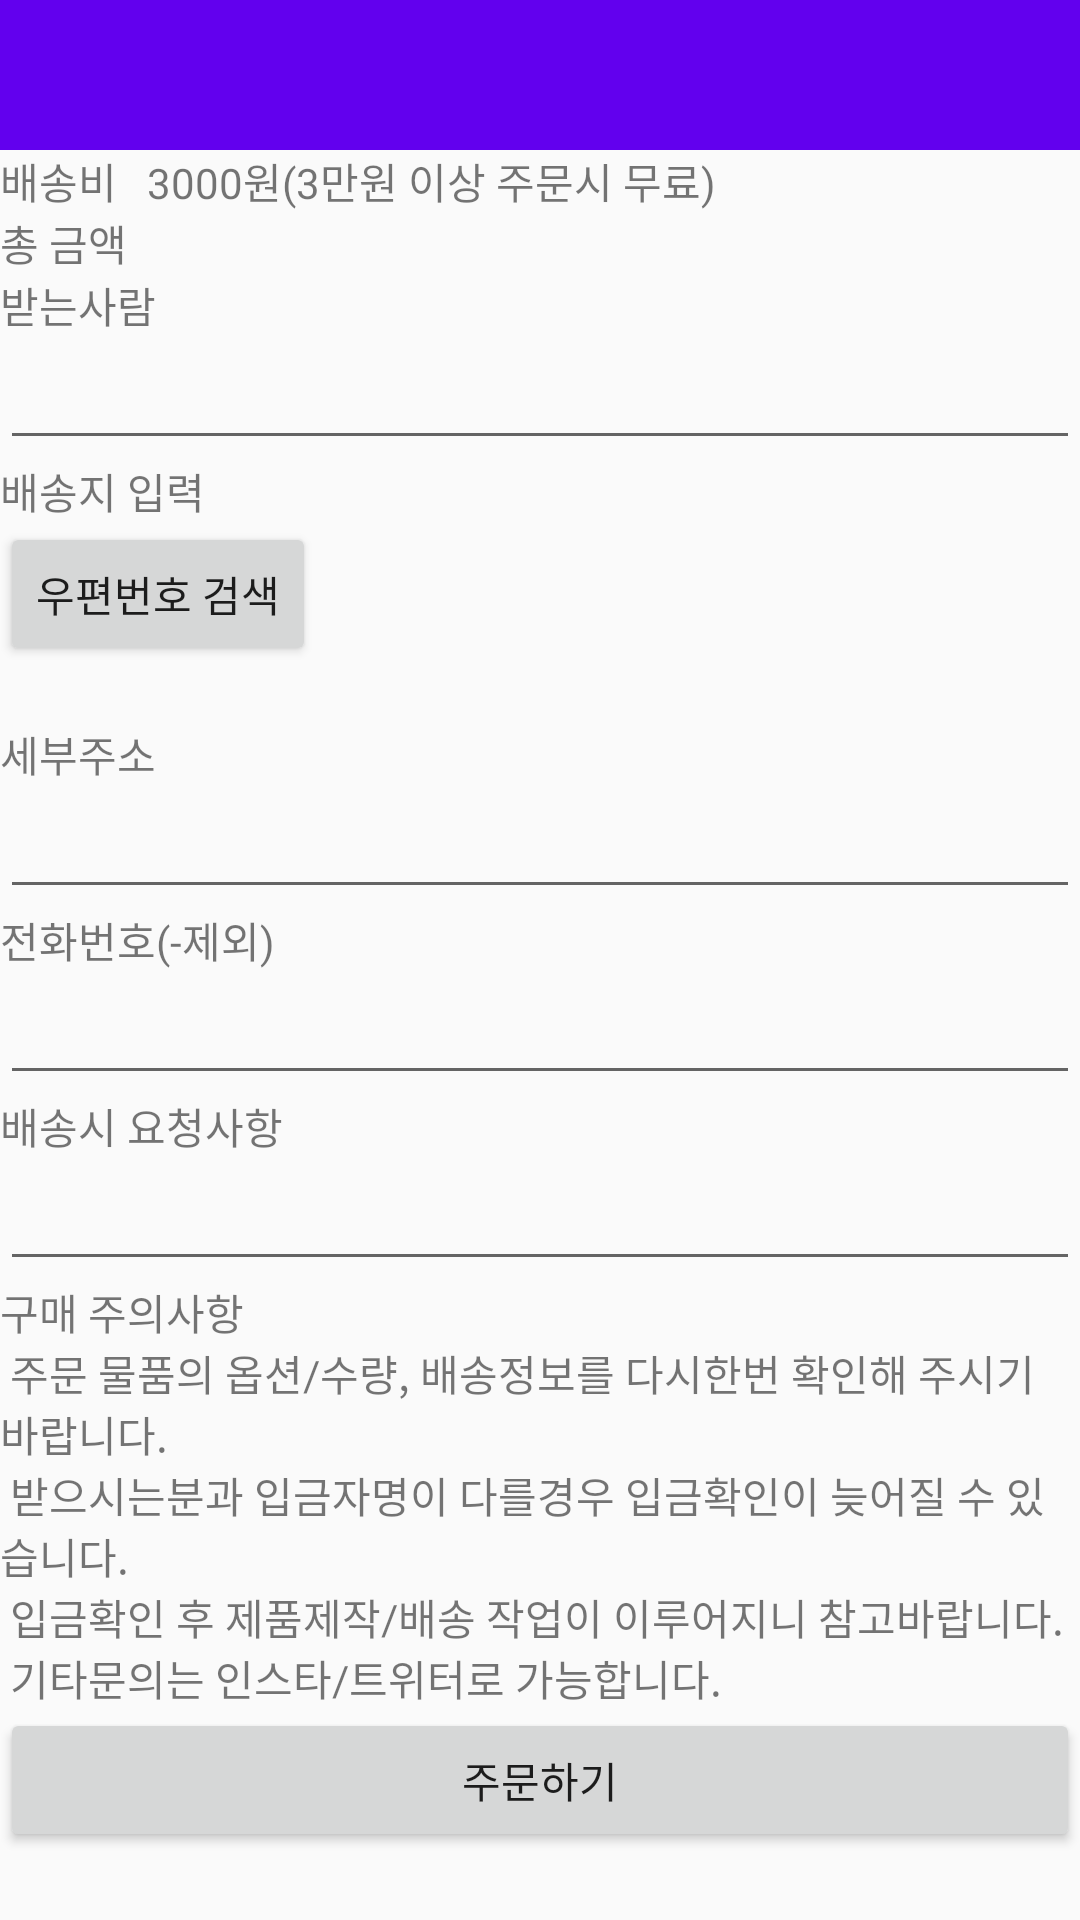

Write the Android layout XML for this screen, with the resource values it uses.
<!-- AndroidManifest.xml: application theme AppTheme -->
<!-- res/layout/activity_order2.xml -->
<?xml version="1.0" encoding="utf-8"?>
<LinearLayout xmlns:android="http://schemas.android.com/apk/res/android"
    xmlns:app="http://schemas.android.com/apk/res-auto"
    xmlns:tools="http://schemas.android.com/tools"
    android:layout_width="match_parent"
    android:layout_height="match_parent"
    android:orientation="vertical"
    tools:context=".Order2Activity">


    <include
        android:id="@+id/toolbar_sub"
        layout="@layout/toolbar_sub" />


    <androidx.core.widget.NestedScrollView
        android:layout_width="match_parent"
        android:layout_height="match_parent">


            <LinearLayout
                android:layout_width="match_parent"
                android:layout_height="match_parent"
                android:orientation="vertical">

                <androidx.recyclerview.widget.RecyclerView
                    android:id="@+id/order_list2"
                    android:layout_width="match_parent"
                    android:layout_height="wrap_content"/>


                    <TextView
                        android:id="@+id/send_price"
                        android:layout_width="wrap_content"
                        android:layout_height="wrap_content"
                        android:text="배송비   3000원(3만원 이상 주문시 무료)"/>

                    <LinearLayout
                        android:layout_width="match_parent"
                        android:layout_height="wrap_content"
                        android:orientation="horizontal">


                        <TextView
                            android:layout_width="wrap_content"
                            android:layout_height="wrap_content"
                            android:text="총 금액  "/>
                        <TextView
                            android:id="@+id/total_price"
                            android:layout_width="wrap_content"
                            android:layout_height="wrap_content"/>

                    </LinearLayout>

                    <TextView
                        android:layout_width="wrap_content"
                        android:layout_height="wrap_content"
                        android:text="받는사람" />

                    <EditText
                        android:id="@+id/order_name"
                        android:layout_width="match_parent"
                        android:layout_height="wrap_content" />

                    <TextView
                        android:layout_width="wrap_content"
                        android:layout_height="wrap_content"
                        android:text="배송지 입력" />

                    <Button
                        android:layout_width="wrap_content"
                        android:layout_height="wrap_content"
                        android:onClick="SearchAddress"
                        android:text="우편번호 검색" />

                    <TextView
                        android:id="@+id/address"
                        android:layout_width="wrap_content"
                        android:layout_height="wrap_content" />

                    <TextView
                        android:layout_width="wrap_content"
                        android:layout_height="wrap_content"
                        android:text="세부주소" />

                    <EditText
                        android:id="@+id/detail_address"
                        android:layout_width="match_parent"
                        android:layout_height="wrap_content" />

                    <TextView
                        android:layout_width="wrap_content"
                        android:layout_height="wrap_content"
                        android:text="전화번호(-제외)" />


                    <EditText
                        android:id="@+id/phonenumber"
                        android:layout_width="match_parent"
                        android:layout_height="wrap_content"
                        android:inputType="phone" />


                    <TextView
                        android:layout_width="match_parent"
                        android:layout_height="wrap_content"
                        android:text="배송시 요청사항"/>
                    <EditText
                        android:id="@+id/request"
                        android:layout_width="match_parent"
                        android:layout_height="wrap_content"/>

                    <TextView
                        android:layout_width="wrap_content"
                        android:layout_height="wrap_content"
                        android:text="@string/order_caution"/>

                    <Button
                        android:id="@+id/final_order"
                        android:layout_width="match_parent"
                        android:layout_height="wrap_content"
                        android:text="주문하기"
                        android:onClick="final_Order"/>


                </LinearLayout>

    </androidx.core.widget.NestedScrollView>

</LinearLayout>
<!-- res/layout/toolbar_sub.xml (included above) -->
<?xml version="1.0" encoding="utf-8"?>
<androidx.appcompat.widget.Toolbar
    xmlns:android="http://schemas.android.com/apk/res/android"
    xmlns:app="http://schemas.android.com/apk/res-auto"
    android:layout_width="match_parent"
    android:layout_height="@dimen/action_bar_default_height_material"
    android:background="?attr/colorPrimary"
    android:theme="@style/Toolbar"
    app:layout_collapseMode="pin">

</androidx.appcompat.widget.Toolbar>
<!-- resources referenced by this layout -->
<resources>
  <dimen name="action_bar_default_height_material"> 50dp</dimen>
  <string name="order_caution">
          구매 주의사항\n
          주문 물품의 옵션/수량, 배송정보를 다시한번 확인해 주시기 바랍니다.\n
          받으시는분과 입금자명이 다를경우 입금확인이 늦어질 수 있습니다.\n
          입금확인 후 제품제작/배송 작업이 이루어지니 참고바랍니다.\n
          기타문의는 인스타/트위터로 가능합니다.
      </string>
  <style name="Toolbar" parent="AppTheme">
          <item name="android:textColor">@color/colorPrimaryDark</item>
      </style>
  <style name="AppTheme" parent="Theme.AppCompat.Light.NoActionBar">
          
          <item name="colorPrimary">@color/colorPrimary</item>
          <item name="colorPrimaryDark">@color/colorPrimaryDark</item>
          <item name="colorAccent">@color/colorAccent</item>
      </style>
  <!-- not gathered from this repository: default colours our renderer supplied (Android Studio template values) -->
  <color name="colorPrimary">#FF6200EE</color>
  <color name="colorPrimaryDark">#FF3700B3</color>
  <color name="colorAccent">#FF03DAC5</color>
</resources>
